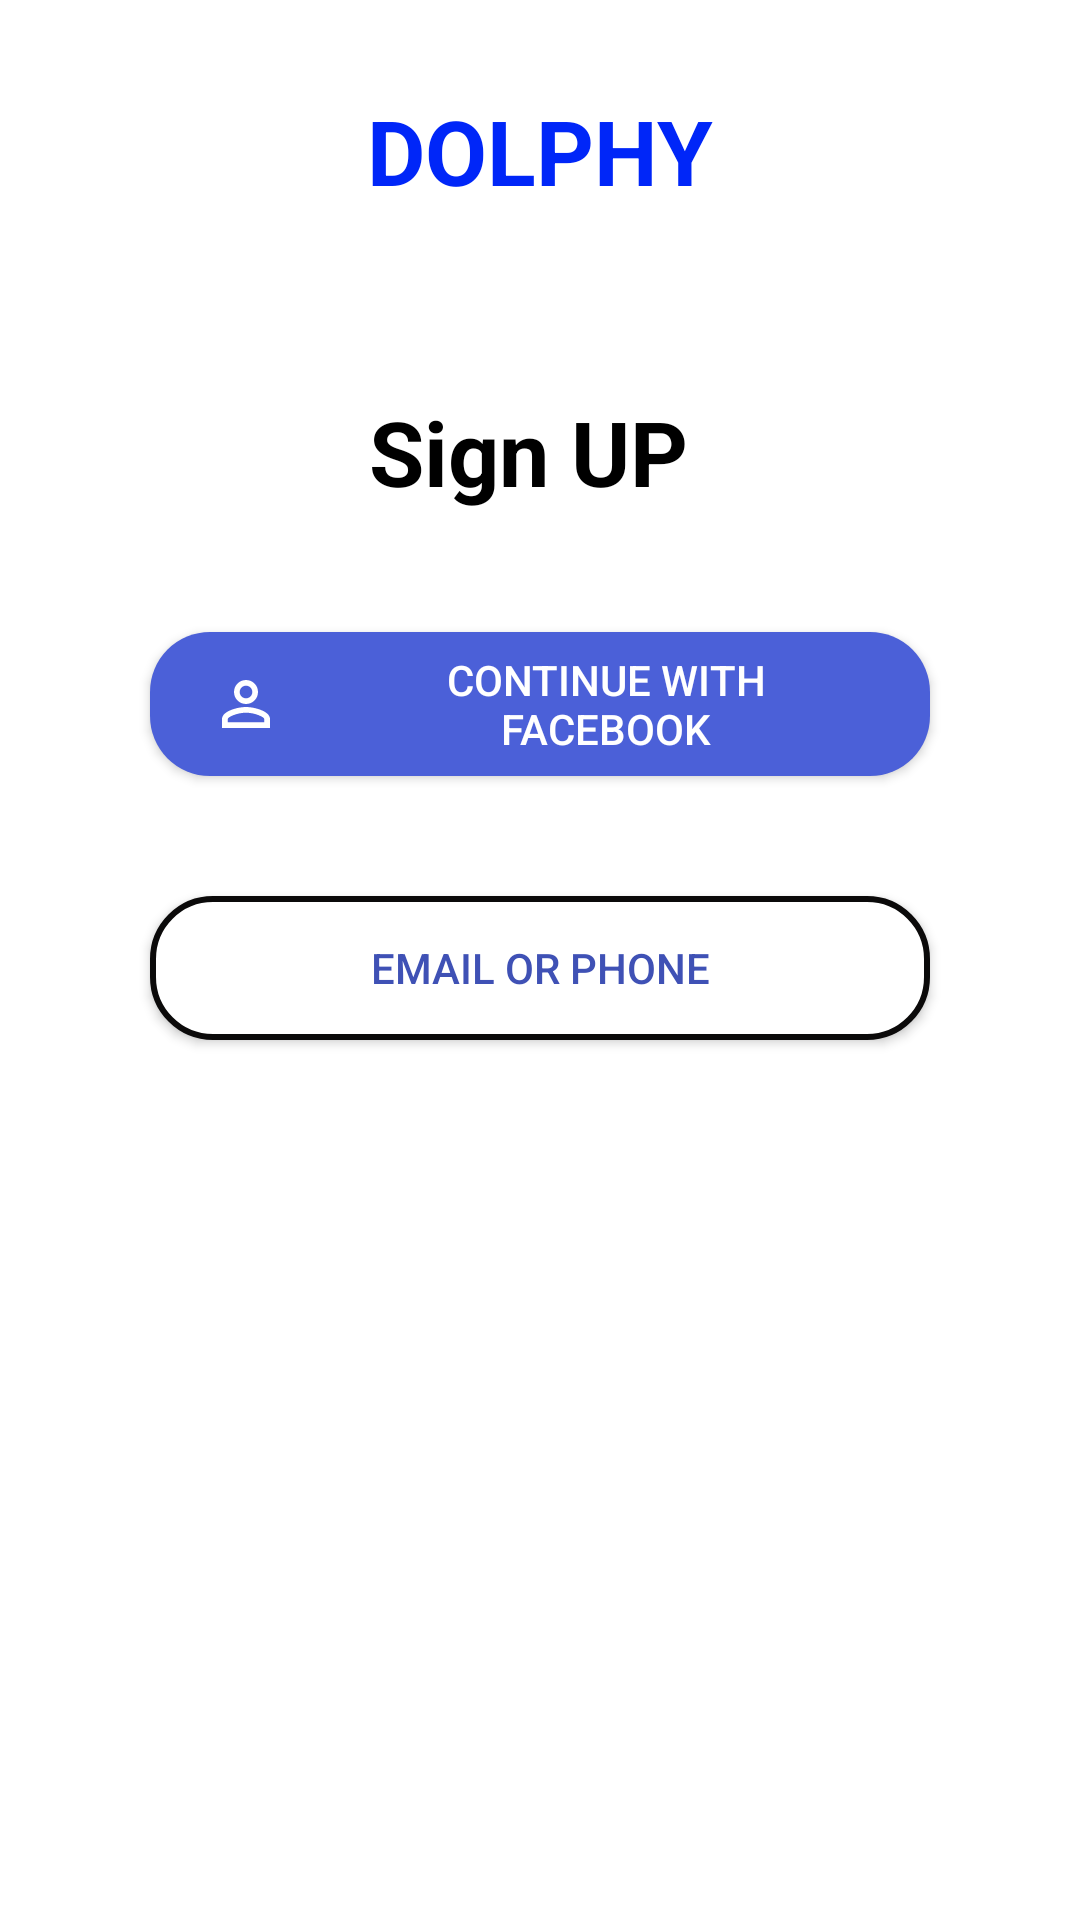

Here is an Android app screen rendered from its layout file. Give the layout XML and the strings, colors and styles it references.
<!-- AndroidManifest.xml: application theme Theme.MyAppGenSatSun -->
<!-- res/layout/activity_linear.xml -->
<?xml version="1.0" encoding="utf-8"?>
<LinearLayout xmlns:android="http://schemas.android.com/apk/res/android"
    xmlns:app="http://schemas.android.com/apk/res-auto"
    xmlns:tools="http://schemas.android.com/tools"
    android:layout_width="match_parent"
    android:layout_height="match_parent"
    tools:context=".LinearActivity"
    android:orientation="vertical">


    <ImageView
        android:layout_width="wrap_content"
        android:layout_height="wrap_content"
        android:id="@+id/img_dolphy"
        android:src="@drawable/dolphin_icon"
        android:layout_gravity="center"
        android:layout_marginTop="30dp"/>

    <TextView
        android:layout_width="wrap_content"
        android:layout_height="wrap_content"
        android:id="@+id/tv_dolphy"
        android:text="DOLPHY"
        android:textSize="30sp"
        android:textStyle="bold"
        android:textColor="#0026F8"
        android:layout_gravity="center"/>



    <TextView
        android:layout_width="wrap_content"
        android:layout_height="wrap_content"
        android:id="@+id/tv_signUP"
        android:text="Sign UP "
        android:layout_marginTop="60dp"
        android:textSize="30sp"
        android:textStyle="bold"
        android:textColor="#000"
        android:layout_gravity="center"/>



    <android.widget.Button
        android:layout_width="match_parent"
        android:layout_height="wrap_content"
        android:id="@+id/btn_fb"
        android:text="Continue with facebook"
        android:background="@drawable/btn_bg"
        android:textColor="#fff"
        android:layout_marginTop="40dp"
        android:drawableLeft="@drawable/ic_person"
        android:drawableTint="#fff"
        android:drawablePadding="20dp"
        android:paddingHorizontal="20dp"
        android:layout_marginHorizontal="50dp"/>


    <android.widget.Button
        android:layout_width="match_parent"
        android:layout_height="wrap_content"
        android:id="@+id/btn_email"
        android:text="Email or Phone"
        android:background="@drawable/edt_bg"
        android:textColor="#3F51B5"
        android:layout_marginTop="40dp"
        android:drawablePadding="20dp"
        android:paddingHorizontal="20dp"
        android:layout_marginHorizontal="50dp"/>




    <LinearLayout
        android:layout_width="match_parent"
        android:layout_height="wrap_content"
        android:orientation="horizontal"
        android:gravity="center"
        android:layout_marginHorizontal="40dp"
        android:layout_marginTop="40dp">


        <ImageView
            android:layout_width="wrap_content"
            android:layout_height="wrap_content"
            android:src="@drawable/twitter_icon"
            android:layout_marginRight="20dp"/>

        <ImageView
            android:layout_width="wrap_content"
            android:layout_height="wrap_content"
            android:src="@drawable/twitter_icon"
            android:layout_marginRight="20dp"/>
        <ImageView
            android:layout_width="wrap_content"
            android:layout_height="wrap_content"
            android:src="@drawable/twitter_icon"/>

    </LinearLayout>


</LinearLayout>
<!-- resources referenced by this layout -->
<resources>
  <!-- drawable btn_bg (drawable) -->
  <?xml version="1.0" encoding="utf-8"?>
  <shape xmlns:android="http://schemas.android.com/apk/res/android"
      android:shape="rectangle">
  
  
      <solid android:color="#4B60D8"/>
  
      <corners android:radius="20dp"/>
  
  </shape>
  <!-- drawable edt_bg (drawable) -->
  <?xml version="1.0" encoding="utf-8"?>
  <shape xmlns:android="http://schemas.android.com/apk/res/android"
      android:shape="rectangle">
  
      <solid android:color="#fff"/>
      <corners android:radius="20dp"/>
  <stroke android:color="#0B0A0A" android:width="2dp"/>
  </shape>
  <!-- drawable ic_person (drawable) -->
  <vector android:height="24dp" android:tint="#777575"
      android:viewportHeight="24" android:viewportWidth="24"
      android:width="24dp" xmlns:android="http://schemas.android.com/apk/res/android">
      <path android:fillColor="@android:color/white" android:pathData="M12,5.9c1.16,0 2.1,0.94 2.1,2.1s-0.94,2.1 -2.1,2.1S9.9,9.16 9.9,8s0.94,-2.1 2.1,-2.1m0,9c2.97,0 6.1,1.46 6.1,2.1v1.1L5.9,18.1L5.9,17c0,-0.64 3.13,-2.1 6.1,-2.1M12,4C9.79,4 8,5.79 8,8s1.79,4 4,4 4,-1.79 4,-4 -1.79,-4 -4,-4zM12,13c-2.67,0 -8,1.34 -8,4v3h16v-3c0,-2.66 -5.33,-4 -8,-4z"/>
  </vector>
  <style name="Theme.MyAppGenSatSun" parent="Theme.MaterialComponents.DayNight.NoActionBar">
          
          <item name="colorPrimary">@color/purple_500</item>
          <item name="colorPrimaryVariant">@color/purple_700</item>
          <item name="colorOnPrimary">@color/white</item>
          
          <item name="colorSecondary">@color/teal_200</item>
          <item name="colorSecondaryVariant">@color/teal_700</item>
          <item name="colorOnSecondary">@color/black</item>
          
          <item name="android:statusBarColor" tools:targetApi="l">?attr/colorPrimaryVariant</item>
          
      </style>
  <!-- not gathered from this repository: default colours our renderer supplied (Android Studio template values) -->
  <color name="purple_500">#FF6200EE</color>
  <color name="purple_700">#FF3700B3</color>
  <color name="teal_200">#FF03DAC5</color>
  <color name="teal_700">#FF018786</color>
  <color name="black">#FF000000</color>
  <color name="white">#FFFFFFFF</color>
</resources>
